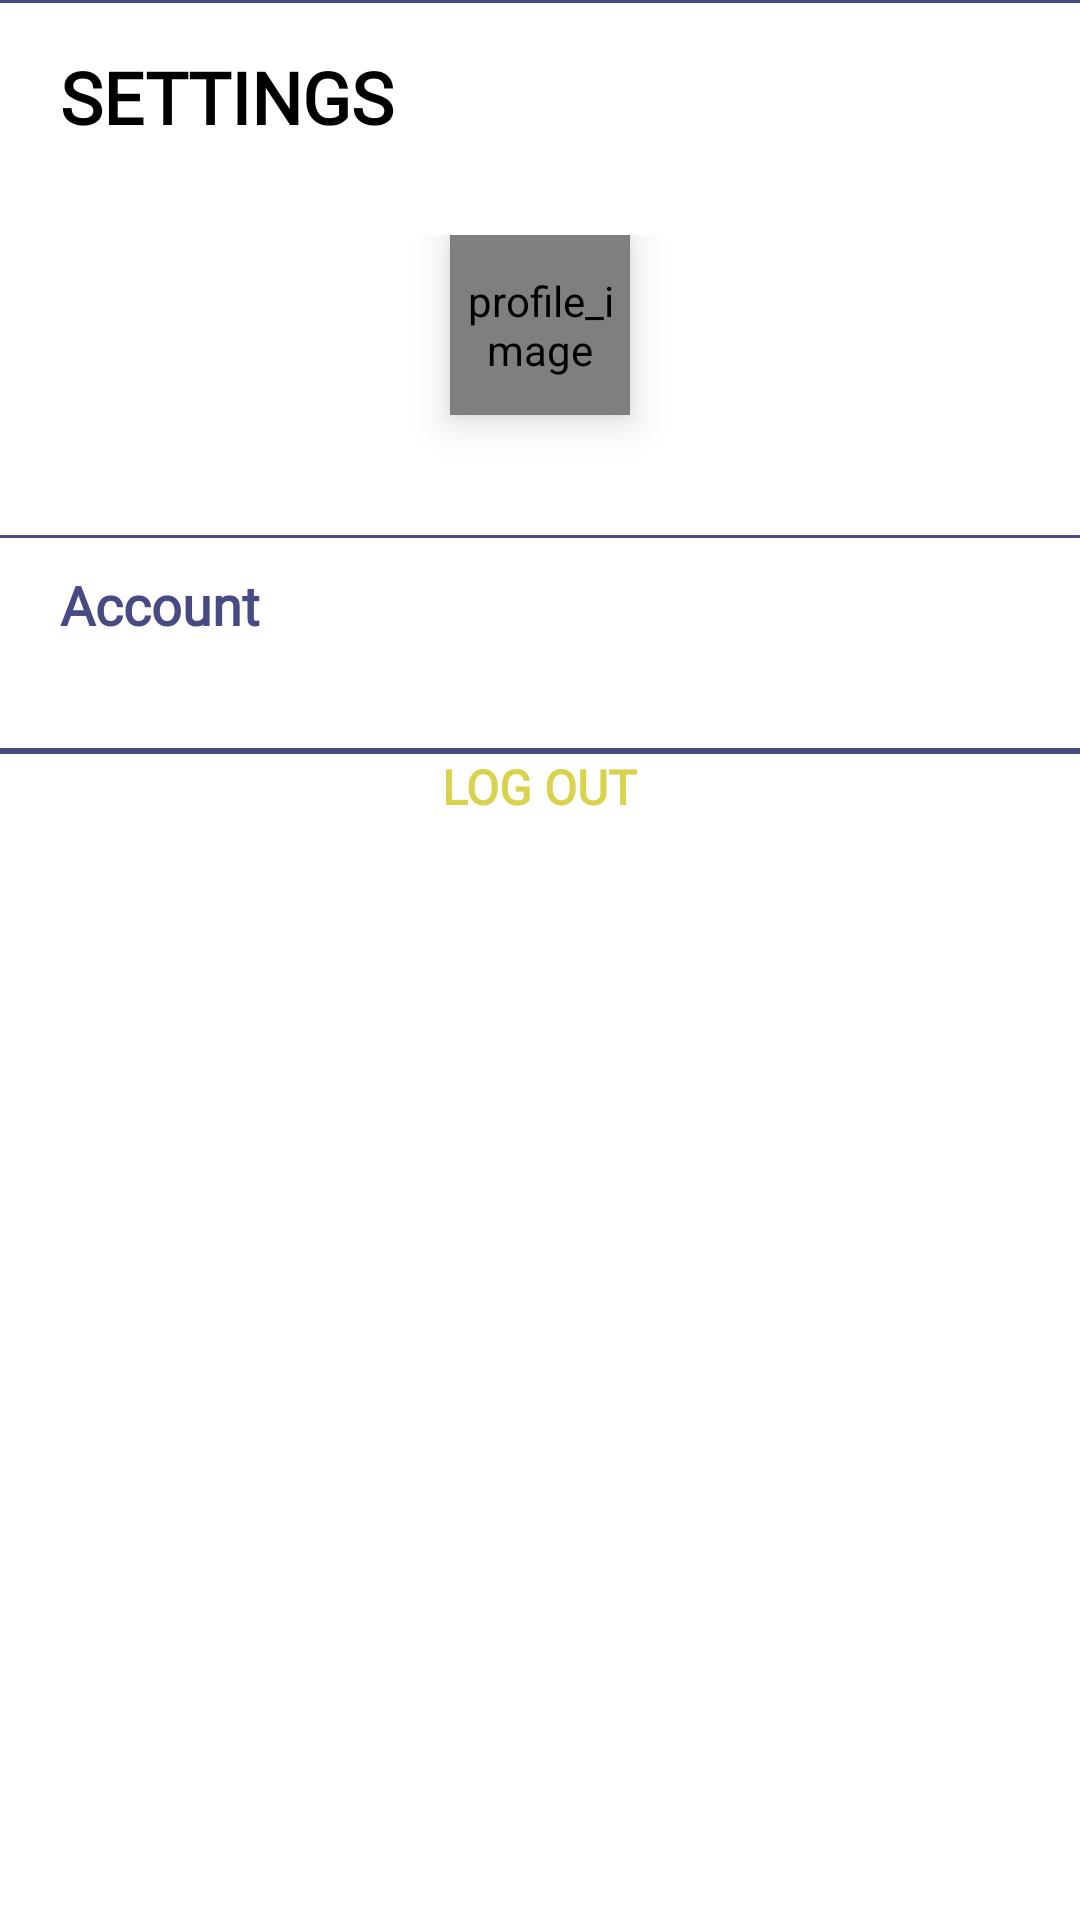

Android layout source for this screen:
<!-- AndroidManifest.xml: application theme Theme.Nkt.NoTitleBar -->
<!-- res/layout/activity_settings.xml -->
<RelativeLayout
    xmlns:android="http://schemas.android.com/apk/res/android"
    android:layout_width="match_parent"
    android:layout_height="match_parent"
    android:orientation="vertical">

    
    <TextView
        android:id="@+id/logoTextView"
        android:layout_width="wrap_content"
        android:layout_height="wrap_content"
        android:layout_alignParentStart="true"
        android:layout_alignParentTop="true"
        android:layout_marginStart="20dp"
        android:layout_marginTop="16dp"
        android:layout_marginEnd="25dp"
        android:layout_marginBottom="30dp"
        android:text="SETTINGS"
        android:textSize="24sp"
        android:fontFamily="@font/baloo"
        android:textColor="@color/black"
        android:textStyle="bold"/>

    <View
        android:layout_width="match_parent"
        android:layout_height="1dp"
        android:background="#484b83" />
    <ScrollView
        android:layout_width="match_parent"
        android:layout_height="match_parent"
        android:layout_below="@id/logoTextView">    

        <LinearLayout
            android:layout_width="match_parent"
            android:layout_height="wrap_content"
            android:layout_below="@id/logoTextView"
            android:orientation="vertical">

            <RelativeLayout
                android:id="@+id/AccountLayout"
                android:layout_width="match_parent"
                android:layout_height="100dp"
                android:orientation="horizontal">

                
                <de.hdodenhof.circleimageview.CircleImageView
                    android:id="@+id/circleImageView"
                    android:layout_width="60dp"
                    android:layout_height="60dp"
                    android:layout_alignParentTop="true"
                    android:layout_centerHorizontal="true"
                    android:contentDescription="profile_image"
                    android:elevation="8dp"
                    android:scaleType="centerCrop"
                    android:src="@drawable/output2" />

                <TextView
                    android:id="@+id/UserProfileView"
                    android:layout_width="wrap_content"
                    android:layout_height="50dp"
                    android:layout_centerHorizontal="true"
                    android:layout_marginTop="4dp"
                    android:layout_below="@id/circleImageView"
                    android:elevation="4dp"
                    android:textAlignment="center"
                    android:textAllCaps="true"
                    android:fontFamily="@font/baloo"
                    android:textColor="@color/white"
                    android:textSize="20sp" />

            </RelativeLayout>
            <View
                android:layout_width="match_parent"
                android:layout_height="1dp"
                android:background="#484b83" />
            <RelativeLayout
                android:id="@+id/dummyRelative"
                android:layout_width="match_parent"
                android:layout_height="70dp"
                android:orientation="horizontal">

                
                <TextView
                    android:id="@+id/AccountView"
                    android:layout_width="wrap_content"
                    android:layout_height="wrap_content"
                    android:layout_marginStart="20dp"
                    android:layout_weight="1"
                    android:text="Account"
                    android:fontFamily="@font/baloo"
                    android:textColor="#484b83"
                    android:textSize="18sp"
                    android:layout_marginTop="10dp"
                    android:textStyle="bold" />

            </RelativeLayout>

            
            <View
                android:layout_width="match_parent"
                android:layout_height="1dp"
                android:background="#484b83" />
            

            <View
                android:layout_width="match_parent"
                android:layout_height="1dp"
                android:background="#484b83" />
            <RelativeLayout
                android:id="@+id/logoutLinear"
                android:layout_width="match_parent"
                android:layout_height="wrap_content"
                android:clickable="true"
                android:onClick="openLogoutActivity">

                
                <TextView
                    android:id="@+id/logoutTextView"
                    android:layout_width="wrap_content"
                    android:layout_height="50dp"
                    android:layout_alignParentBottom="true"
                    android:layout_centerHorizontal="true"
                    android:text="Log Out"
                    android:textAllCaps="true"
                    android:fontFamily="@font/balthazar"
                    android:textColor="#D8D24C"
                    android:textSize="16sp"
                    android:textStyle="bold"/>
            </RelativeLayout>


            <View
                android:layout_width="match_parent"
                android:layout_height="1dp"
                android:background="@color/white" />

            
            <View
                android:layout_width="match_parent"
                android:layout_height="1dp"
                android:background="@color/white" />
        </LinearLayout>
    </ScrollView>
</RelativeLayout>
<!-- resources referenced by this layout -->
<resources>
  <color name="black">#FF000000</color>
  <color name="white">#FFFFFFFF</color>
  <style name="Theme.Nkt.NoTitleBar" parent="Theme.Nkt">
          <item name="windowActionBar">false</item>
          <item name="windowNoTitle">true</item>
      </style>
  <style name="Theme.Nkt" parent="Theme.MaterialComponents.DayNight.DarkActionBar">
          
          <item name="colorPrimary">@color/purple_500</item>
          <item name="colorPrimaryVariant">@color/purple_700</item>
          <item name="colorOnPrimary">@color/white</item>
          
          <item name="colorSecondary">@color/teal_200</item>
          <item name="colorSecondaryVariant">@color/teal_700</item>
          <item name="colorOnSecondary">@color/black</item>
          
          <item name="android:statusBarColor">?attr/colorPrimaryVariant</item>
  
          <item name="android:windowNoTitle">true</item>
  
          
      </style>
  <color name="purple_500">#FF6200EE</color>
  <color name="purple_700">#FF3700B3</color>
  <color name="teal_200">#FF03DAC5</color>
  <color name="teal_700">#FF018786</color>
</resources>
